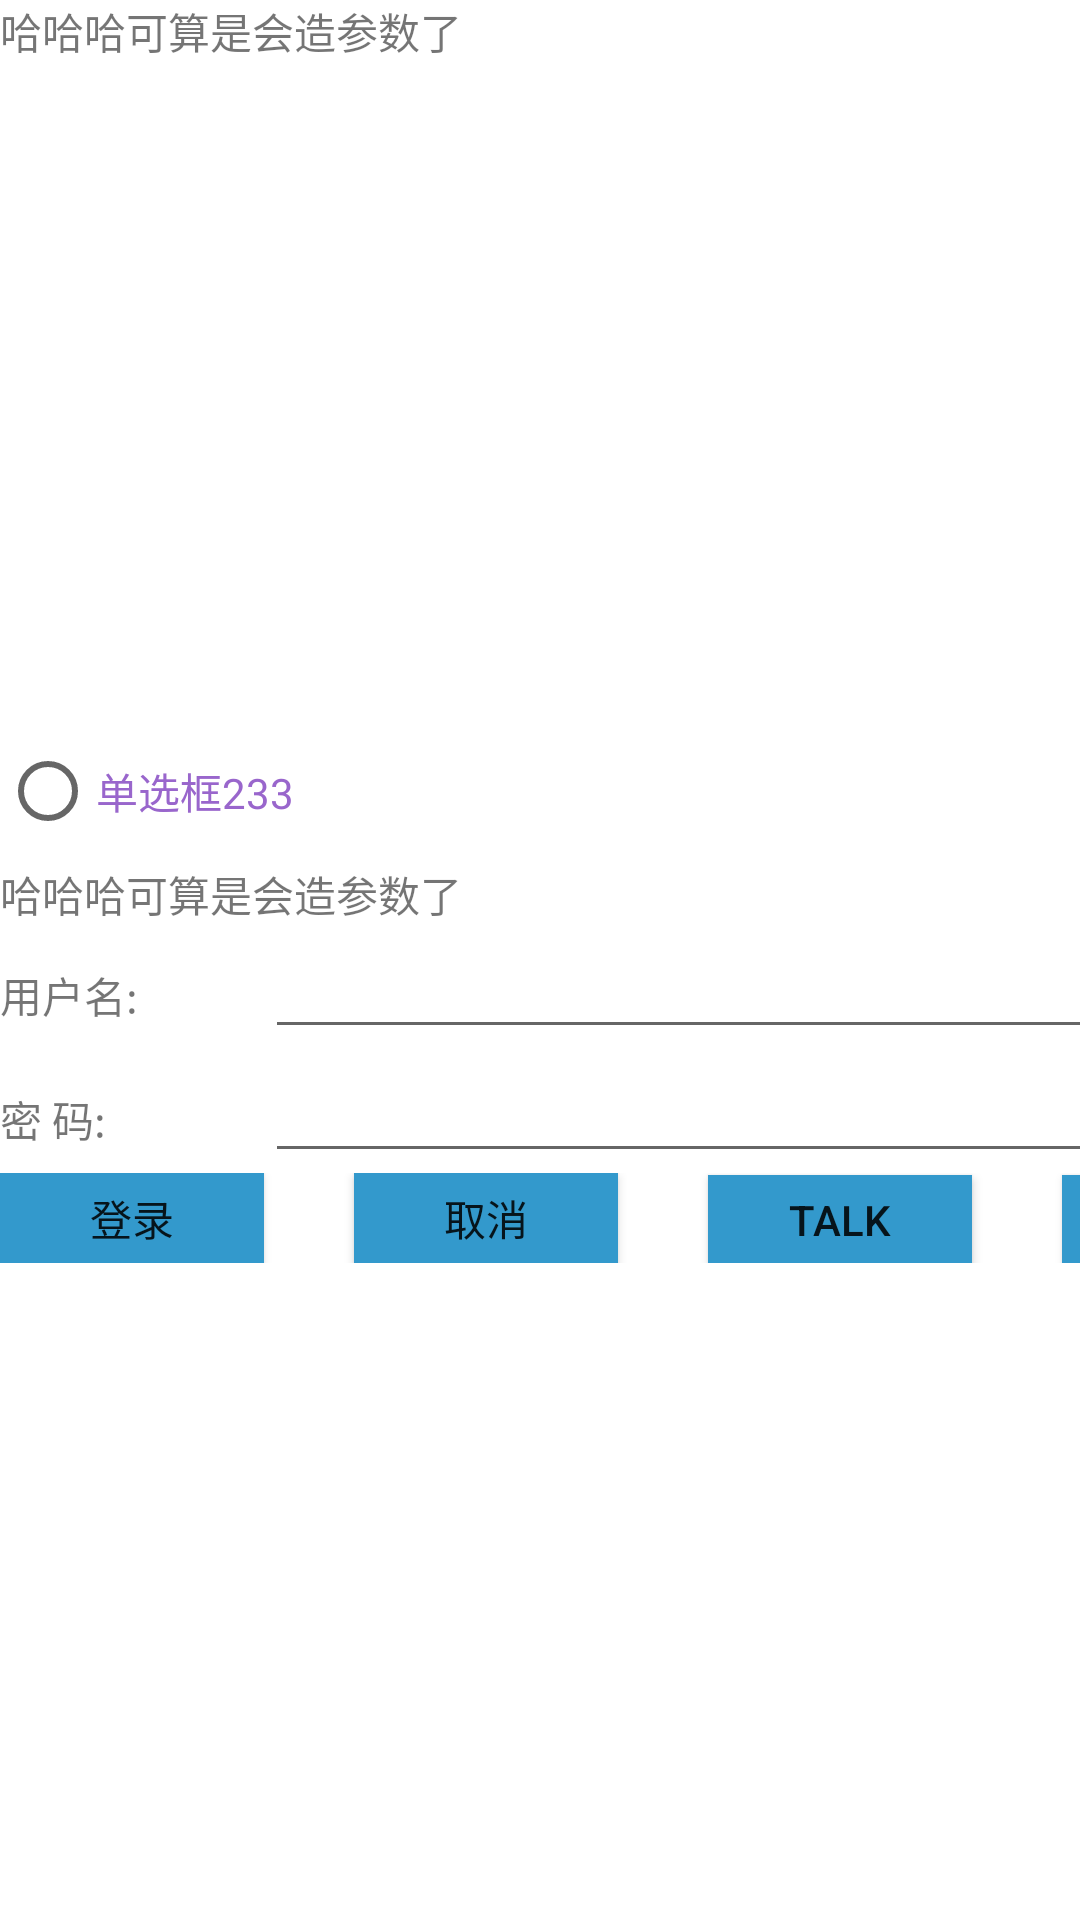

Here is an Android app screen rendered from its layout file. Give the layout XML and the strings, colors and styles it references.
<!-- AndroidManifest.xml: fallback theme Theme.MaterialComponents.DayNight.NoActionBar -->
<!-- res/layout/main2.xml -->
<?xml version="1.0" encoding="utf-8"?>
<LinearLayout xmlns:android="http://schemas.android.com/apk/res/android" 
    xmlns:test ="http://schemas.android.com/com.hello.extend.view"
    android:layout_width="fill_parent"
    android:layout_height="fill_parent"
    android:orientation="vertical" >

    <TextView
        android:layout_width="fill_parent"
        android:layout_height="wrap_content"
        android:text="@string/testmyster" />
    <TableLayout 
        android:gravity="center"
        android:layout_width="fill_parent"
        android:layout_height="fill_parent"
        >
        <RadioButton 
		 android:text="单选框233"
		 android:layout_width="100dp"
		 android:layout_height="wrap_content"
		 android:height="20dp"
		 android:width="30dp"
		 android:textColor="#9966cc"       />

        <TableRow >
            <include layout="@layout/main"></include>"
        </TableRow>
        <TableRow ></TableRow>
        <TableRow ></TableRow>
    </TableLayout>

   	
	
</LinearLayout>
<!-- res/layout/main.xml (included above) -->
<?xml version="1.0" encoding="utf-8"?>
<LinearLayout xmlns:android="http://schemas.android.com/apk/res/android" 
    xmlns:test ="http://schemas.android.com/com.hello.extend.view"
    android:layout_width="fill_parent"
    android:layout_height="fill_parent"
    android:orientation="vertical" >

    <TextView
        android:layout_height="wrap_content"
        android:layout_width="fill_parent"
        android:text="@string/testmyster" />
    <TableLayout 
        android:layout_width="match_parent"
        android:layout_height="wrap_content">

        
        <TableRow >
            <TextView 
                android:text="@string/user"
                android:layout_width="0dp"
				android:layout_weight="1"
                />
            <EditText 
                android:id="@+id/textUser"
                android:inputType="text"
                android:layout_width="0dp"
				android:layout_weight="4"
                />
        </TableRow>
        <TableRow >
             <TextView 
                android:text="@string/password"
                android:layout_width="0dp"
				android:layout_weight="1"/>
             
            <EditText 
                android:id="@+id/textPwd"
                android:inputType="textPassword"
                android:layout_width="0dp"
				android:layout_weight="4"/>d
        </TableRow>
            <LinearLayout
                android:layout_width="match_parent"
                android:layout_height="match_parent"
                android:orientation="horizontal"
                android:gravity="center_horizontal">"
                "
			<Button 
			    android:id="@+id/login"
			    android:text="@string/login"
			    android:background="#3399cc"
			    android:layout_width="wrap_content"
                android:layout_height="30dp"
			    />
			<Button 
			    android:id="@+id/cancel"
			   	android:layout_width="wrap_content"
                android:layout_height="30dp"
			    android:text="@string/cancel"
			    android:background="#3399cc"
			    android:layout_marginLeft="30dp"/>
			<Button 
			    android:id="@+id/talk"
			   	android:layout_width="wrap_content"
                android:layout_height="30dp"
			    android:text="talk"
			    android:background="#3399cc"
			    android:layout_marginLeft="30dp"/>
			<Button 
			    android:id="@+id/fragment"
			   	android:layout_width="wrap_content"
                android:layout_height="30dp"
			    android:text="fragment"
			    android:background="#3399cc"
			    android:layout_marginLeft="30dp"/>
			</LinearLayout>
    </TableLayout>
   	
</LinearLayout>
<!-- resources referenced by this layout -->
<resources>
  <string name="cancel">取消</string>
  <string name="login">登录</string>
  <string name="password">密     码:</string>
  <string name="testmyster">哈哈哈可算是会造参数了</string>
  <string name="user">用户名:</string>
</resources>
